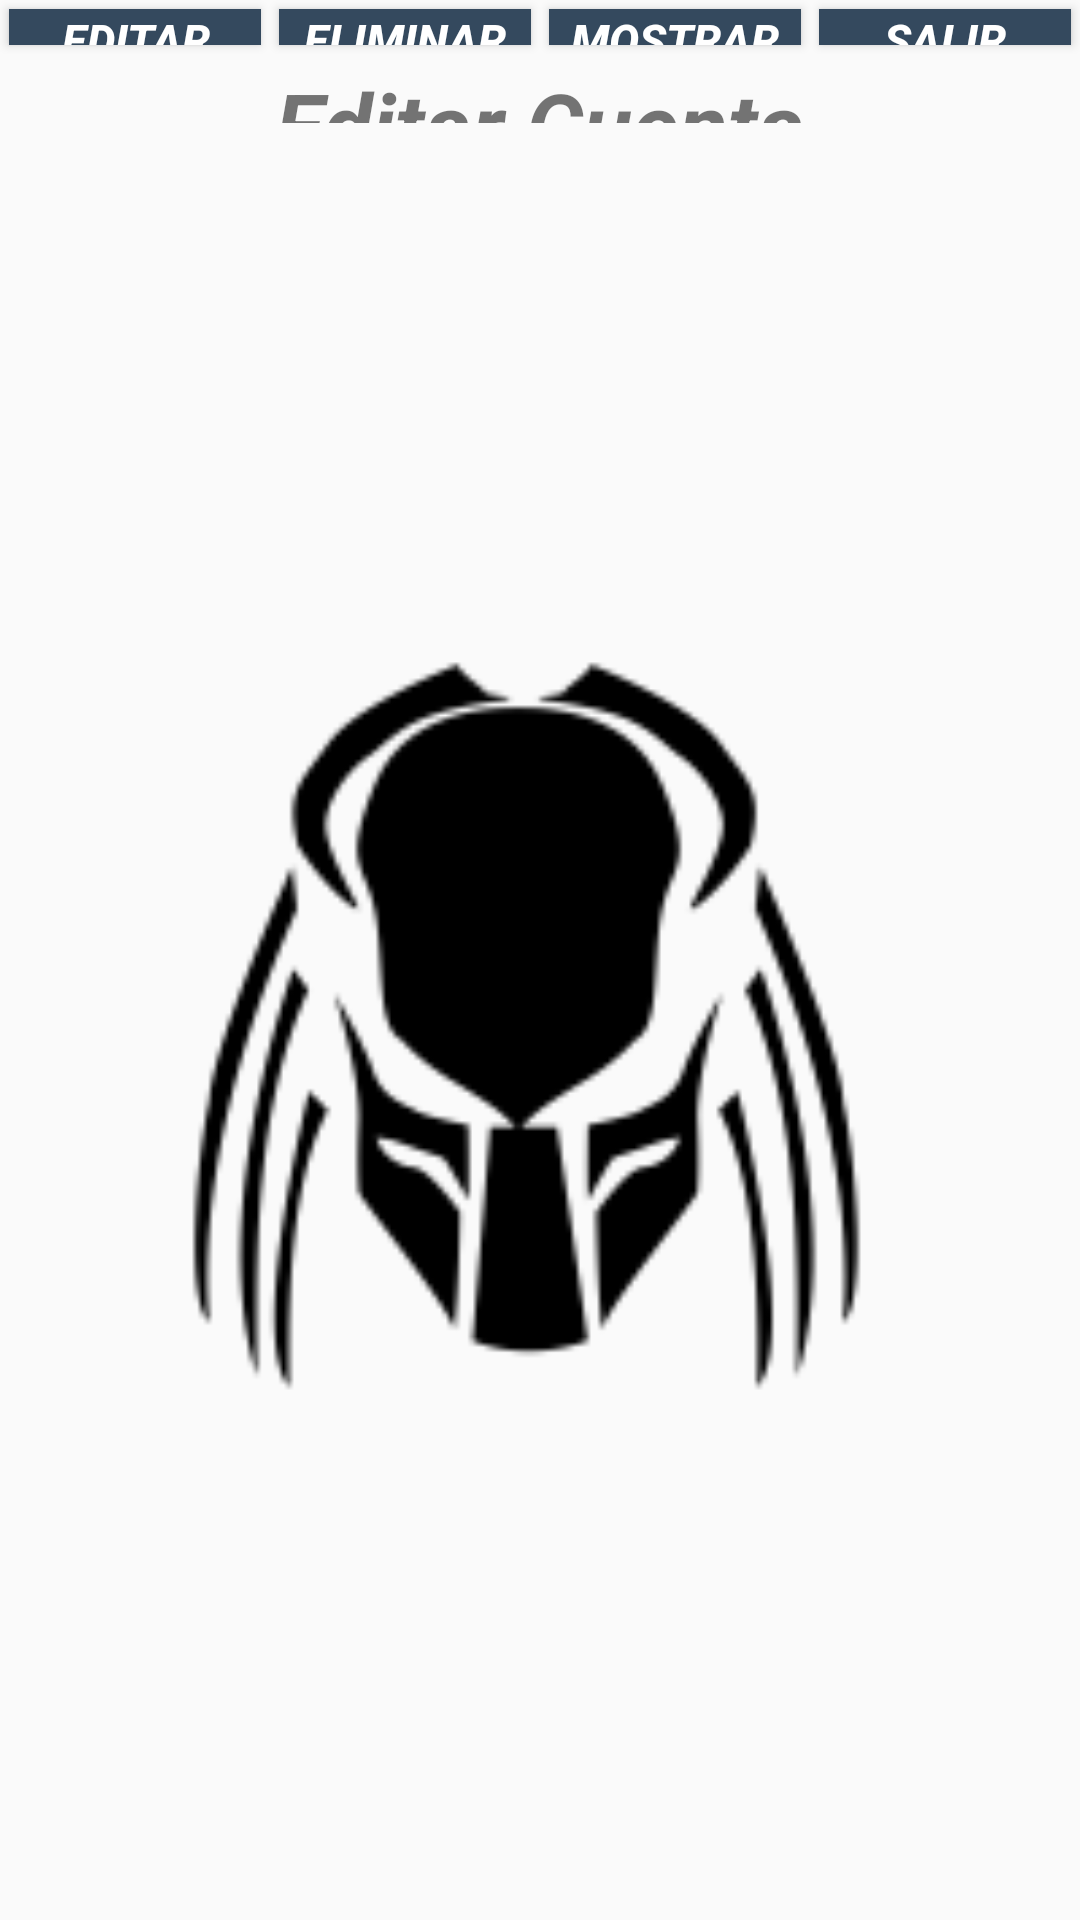

Reconstruct the res/layout file that produces this screen, plus the resources it refers to.
<!-- AndroidManifest.xml: application theme Theme.AppCompat.Light.NoActionBar -->
<!-- res/layout/inicio.xml -->
<?xml version="1.0" encoding="utf-8"?>
<LinearLayout xmlns:app="http://schemas.android.com/apk/res-auto"
    xmlns:tools="http://schemas.android.com/tools"
    xmlns:android="http://schemas.android.com/apk/res/android"
    android:layout_width="match_parent"
    android:layout_height="match_parent"
    android:orientation="vertical"
    tools:context=".MainActivity">

    <LinearLayout
        android:layout_width="match_parent"
        android:layout_height="0dp"
        android:layout_weight="1"
        android:orientation="horizontal">

        <Button
            android:id="@+id/btnEditar"
            android:layout_width="match_parent"
            android:layout_height="wrap_content"
            android:layout_margin="3dp"
            android:layout_weight="1"
            android:background="#34495E"
            android:text="Editar"
            android:textColor="#ffffff"
            android:textSize="15dp"
            android:textStyle="bold|italic" />

        <Button
            android:id="@+id/btnEliminar"
            android:layout_width="match_parent"
            android:layout_height="wrap_content"
            android:layout_margin="3dp"
            android:layout_weight="1"
            android:background="#34495E"
            android:text="Eliminar"
            android:textColor="#ffff"
            android:textSize="15dp"
            android:textStyle="bold|italic" />

        <Button
            android:id="@+id/btnMostrar"
            android:layout_width="match_parent"
            android:layout_height="wrap_content"
            android:layout_margin="3dp"
            android:layout_weight="1"
            android:background="#34495E"
            android:text="Mostrar"
            android:textColor="#ffff"
            android:textSize="15dp"
            android:textStyle="bold|italic" />

        <Button
            android:id="@+id/btnSalir"
            android:layout_width="match_parent"
            android:layout_height="wrap_content"
            android:layout_margin="3dp"
            android:layout_weight="1"
            android:background="#34495E"
            android:text="Salir"
            android:textColor="#ffff"
            android:textSize="15dp"
            android:textStyle="bold|italic" />

    </LinearLayout>

    <TextView
        android:layout_width="match_parent"
        android:layout_height="2dp"
        android:layout_margin="3dp"
        android:layout_weight="1"
        android:gravity="center"
        android:text="Editar Cuenta"
        android:textSize="30dp"
        android:textStyle="bold|italic" />

    <ImageView
        android:layout_width="match_parent"
        android:layout_height="578dp"
        android:layout_gravity="center"
        android:layout_weight="1"
        android:src="@mipmap/predador" />

</LinearLayout>
<!-- resources referenced by this layout -->
<resources>
  <!-- mipmap predador: png bitmap (mipmap-xxhdpi, 7001 bytes) -->
</resources>
